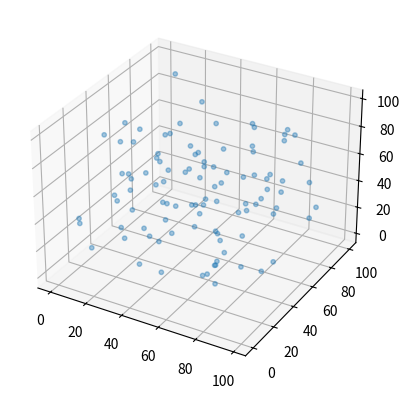

Generate this figure with matplotlib:
from mpl_toolkits.mplot3d import axes3d
import matplotlib.pyplot as plt
import random

x = [random.randint(0,100) for i in range(100)]
y = [random.randint(0,100) for i in range(100)]
z = [random.randint(0,100) for i in range(100)]

fig = plt.figure()
ax = fig.add_subplot(111, projection='3d')
ax.scatter(x,y,z,alpha=0.4,s=10)
plt.show()
